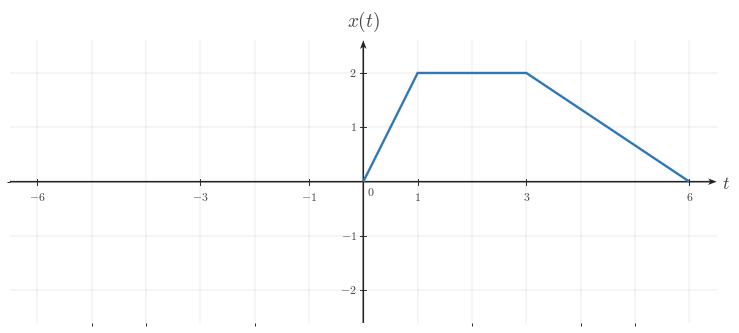

Generate this figure with matplotlib: (Note: this script raises an exception after producing the figure.)

from __future__ import annotations

from pathlib import Path

import matplotlib as mpl
import matplotlib.pyplot as plt
import numpy as np
from matplotlib.ticker import MultipleLocator

BACKGROUND_COLOR = "white"
CANONICAL_DPI = 300
PX_PER_DATA_UNIT = 150
MARGIN_LEFT_PX = 115
MARGIN_RIGHT_PX = 120
MARGIN_BOTTOM_PX = 95
MARGIN_TOP_PX = 110

def configure_matplotlib():
    mpl.rcParams.update(
        {
            "mathtext.fontset": "cm",
            "font.family": "serif",
            "figure.facecolor": BACKGROUND_COLOR,
            "axes.facecolor": BACKGROUND_COLOR,
            "savefig.facecolor": BACKGROUND_COLOR,
            "axes.grid": False,
        }
    )

configure_matplotlib()

def px_to_pt(px):
    return px * 72 / CANONICAL_DPI

def px_to_data(px):
    return px / PX_PER_DATA_UNIT

SIGNAL_COLOR = "#2f78b7"
AXIS_COLOR = "#222222"
LABEL_COLOR = "#444444"
TICK_LABEL_COLOR = "#444444"
GRID_COLOR = "#000000"

SIGNAL_LW = px_to_pt(7.1)
AXIS_LW = px_to_pt(4.3)
TICK_LW = px_to_pt(2.7)
GRID_LW = px_to_pt(1.3)

TICK_LABEL_SIZE = px_to_pt(35.6)
AXIS_LABEL_SIZE = px_to_pt(53.3)
TOP_LABEL_SIZE = px_to_pt(57.8)
ANNOTATION_SIZE = px_to_pt(33.3)

TICK_HALF_LEN = px_to_data(8.25)
X_TICK_LABEL_Y = -px_to_data(24)
Y_TICK_LABEL_X = px_to_data(18)
ORIGIN_LABEL_X = px_to_data(9)
ORIGIN_LABEL_Y = -px_to_data(12)
X_AXIS_LABEL_X_PAD = px_to_data(15)
X_AXIS_LABEL_Y = -px_to_data(4.5)
Y_AXIS_LABEL_Y_PAD = px_to_data(18)

AXIS_ARROW_SHAFT_WIDTH_DATA = px_to_data(4.3)

AXIS_ARROW_KW = dict(
    angles="xy",
    scale_units="xy",
    scale=1,
    units="xy",
    width=AXIS_ARROW_SHAFT_WIDTH_DATA,
    headwidth=4.2,
    headlength=5.5,
    headaxislength=4.3,
    color=AXIS_COLOR,
    pivot="tail",
    clip_on=False,
)

def make_ct_signal_figure(xlim, ylim, *, dpi=CANONICAL_DPI):
    x_range = xlim[1] - xlim[0]
    y_range = ylim[1] - ylim[0]
    axes_w_px = x_range * PX_PER_DATA_UNIT
    axes_h_px = y_range * PX_PER_DATA_UNIT
    fig_w_px = MARGIN_LEFT_PX + axes_w_px + MARGIN_RIGHT_PX
    fig_h_px = MARGIN_BOTTOM_PX + axes_h_px + MARGIN_TOP_PX
    fig, ax = plt.subplots(
        figsize=(fig_w_px / dpi, fig_h_px / dpi),
        dpi=dpi,
        facecolor=BACKGROUND_COLOR,
        constrained_layout=True,
    )
    return fig, ax

def make_two_panel_ct_signal_figure(xlim, ylim, *, gap_px=46, dpi=CANONICAL_DPI):
    x_range = xlim[1] - xlim[0]
    y_range = ylim[1] - ylim[0]
    axes_w_px = x_range * PX_PER_DATA_UNIT
    axes_h_px = y_range * PX_PER_DATA_UNIT
    fig_w_px = MARGIN_LEFT_PX + 2 * axes_w_px + gap_px + MARGIN_RIGHT_PX
    fig_h_px = MARGIN_BOTTOM_PX + axes_h_px + MARGIN_TOP_PX
    fig, axes = plt.subplots(
        1,
        2,
        figsize=(fig_w_px / dpi, fig_h_px / dpi),
        dpi=dpi,
        facecolor=BACKGROUND_COLOR,
        constrained_layout=True,
    )
    return fig, axes

def math_label(value):
    if isinstance(value, str):
        return value
    numeric = float(value)
    rounded = round(numeric)
    if np.isclose(numeric, rounded):
        return rf"${int(rounded)}$"
    return rf"${numeric:g}$"

def setup_ct_signal_axes(
    ax,
    *,
    xlim,
    ylim,
    xticks,
    yticks,
    x_axis_label=r"$t$",
    y_axis_label=r"$x(t)$",
    show_grid=True,
    show_origin=True,
    y_tick_label_side="left",
    x_minor_grid_step=1,
    y_minor_grid_step=1,
    equal_aspect=True,
):
    ax.set_xlim(*xlim)
    ax.set_ylim(*ylim)
    if equal_aspect:
        ax.set_aspect("equal", adjustable="box")
    ax.set_xticks(xticks)
    ax.set_yticks(yticks)
    ax.xaxis.set_minor_locator(MultipleLocator(x_minor_grid_step))
    ax.yaxis.set_minor_locator(MultipleLocator(y_minor_grid_step))
    if show_grid:
        ax.grid(True, which="both", linewidth=GRID_LW, alpha=0.18, color=GRID_COLOR)
        ax.set_axisbelow(True)
    for spine in ax.spines.values():
        spine.set_visible(False)
    ax.tick_params(left=False, bottom=False, labelleft=False, labelbottom=False)
    x_axis_start, x_axis_end = xlim
    y_axis_start, y_axis_end = ylim
    ax.quiver(x_axis_start, 0, x_axis_end - x_axis_start, 0, **AXIS_ARROW_KW)
    ax.quiver(0, y_axis_start, 0, y_axis_end - y_axis_start, **AXIS_ARROW_KW)
    for t in xticks:
        if abs(t) < 1e-12:
            continue
        ax.plot([t, t], [-TICK_HALF_LEN, TICK_HALF_LEN], color=AXIS_COLOR, lw=TICK_LW, zorder=5)
        ax.text(
            t,
            X_TICK_LABEL_Y,
            math_label(t),
            fontsize=TICK_LABEL_SIZE,
            ha="center",
            va="top",
            color=TICK_LABEL_COLOR,
            zorder=6,
        )
    for y in yticks:
        if abs(y) < 1e-12:
            continue
        ax.plot([-TICK_HALF_LEN, TICK_HALF_LEN], [y, y], color=AXIS_COLOR, lw=TICK_LW, zorder=5)
        if y_tick_label_side == "right":
            ax.text(
                Y_TICK_LABEL_X,
                y,
                math_label(y),
                fontsize=TICK_LABEL_SIZE,
                ha="left",
                va="center",
                color=TICK_LABEL_COLOR,
                zorder=6,
            )
        else:
            ax.text(
                -Y_TICK_LABEL_X,
                y,
                math_label(y),
                fontsize=TICK_LABEL_SIZE,
                ha="right",
                va="center",
                color=TICK_LABEL_COLOR,
                zorder=6,
            )
    if show_origin:
        ax.text(
            ORIGIN_LABEL_X,
            ORIGIN_LABEL_Y,
            r"$0$",
            fontsize=TICK_LABEL_SIZE,
            ha="left",
            va="top",
            color=TICK_LABEL_COLOR,
            zorder=6,
        )
    if x_axis_label is not None:
        ax.text(
            x_axis_end + X_AXIS_LABEL_X_PAD,
            X_AXIS_LABEL_Y,
            x_axis_label,
            fontsize=AXIS_LABEL_SIZE,
            ha="left",
            va="center",
            color=LABEL_COLOR,
            clip_on=False,
        )
    if y_axis_label is not None:
        ax.text(
            0,
            y_axis_end + Y_AXIS_LABEL_Y_PAD,
            y_axis_label,
            fontsize=TOP_LABEL_SIZE,
            ha="center",
            va="bottom",
            color=LABEL_COLOR,
            clip_on=False,
        )

def draw_spike(ax, t, height, *, base=0.0):
    ax.plot(
        [t, t],
        [base, height],
        color=SIGNAL_COLOR,
        linewidth=SIGNAL_LW,
        solid_capstyle="butt",
        solid_joinstyle="miter",
        zorder=4,
    )

def draw_pulse(ax, start, end, height, *, base=0.0):
    ax.plot(
        [start, start, end, end],
        [base, height, height, base],
        color=SIGNAL_COLOR,
        linewidth=SIGNAL_LW,
        solid_capstyle="butt",
        solid_joinstyle="miter",
        zorder=4,
    )

def draw_segment(ax, points):
    pts = np.asarray(points, dtype=float)
    ax.plot(
        pts[:, 0],
        pts[:, 1],
        color=SIGNAL_COLOR,
        linewidth=SIGNAL_LW,
        solid_capstyle="butt",
        solid_joinstyle="miter",
        zorder=4,
    )

def draw_component(ax, component):
    kind = component["kind"]
    if kind == "spike":
        draw_spike(ax, component["t"], component["height"], base=component.get("base", 0.0))
    elif kind == "pulse":
        draw_pulse(ax, component["start"], component["end"], component["height"], base=component.get("base", 0.0))
    elif kind == "segment":
        draw_segment(ax, component["points"])
    else:
        raise ValueError(f"Unknown component kind: {kind}")

def draw_components(ax, components):
    for component in components:
        draw_component(ax, component)

def draw_texts(ax, texts):
    for text in texts:
        ax.text(
            text["x"],
            text["y"],
            text["text"],
            fontsize=text.get("fontsize", ANNOTATION_SIZE),
            ha=text.get("ha", "center"),
            va=text.get("va", "bottom"),
            color=text.get("color", LABEL_COLOR),
            clip_on=text.get("clip_on", False),
            zorder=text.get("zorder", 7),
        )

def save_figure(fig, output_path, *, dpi=CANONICAL_DPI):
    output_path = Path(output_path)
    output_path.parent.mkdir(parents=True, exist_ok=True)
    fig.savefig(
        output_path,
        dpi=dpi,
        facecolor=BACKGROUND_COLOR,
        bbox_inches="tight",
    )
    plt.close(fig)

def render(spec):
    layout = spec["layout"]
    if layout == "single":
        fig, ax = make_ct_signal_figure(spec["xlim"], spec["ylim"])
        setup_ct_signal_axes(
            ax,
            xlim=spec["xlim"],
            ylim=spec["ylim"],
            xticks=spec["xticks"],
            yticks=spec["yticks"],
            x_axis_label=spec.get("x_label", r"$t$"),
            y_axis_label=spec.get("y_label", r"$x(t)$"),
            show_grid=spec.get("show_grid", True),
            show_origin=spec.get("show_origin", True),
            y_tick_label_side=spec.get("y_tick_label_side", "left"),
            x_minor_grid_step=spec.get("x_minor_grid_step", 1),
            y_minor_grid_step=spec.get("y_minor_grid_step", 1),
            equal_aspect=spec.get("equal_aspect", True),
        )
        draw_components(ax, spec.get("components", []))
        draw_texts(ax, spec.get("texts", []))
    elif layout == "two-panel":
        fig, axes = make_two_panel_ct_signal_figure(spec["xlim"], spec["ylim"], gap_px=spec.get("gap_px", 46))
        for ax, panel in zip(axes, (spec["left"], spec["right"])):
            setup_ct_signal_axes(
                ax,
                xlim=spec["xlim"],
                ylim=spec["ylim"],
                xticks=spec["xticks"],
                yticks=spec["yticks"],
                x_axis_label=panel.get("x_label", r"$t$"),
                y_axis_label=panel.get("y_label", r"$x(t)$"),
                show_grid=spec.get("show_grid", True),
                show_origin=spec.get("show_origin", True),
                y_tick_label_side=panel.get("y_tick_label_side", spec.get("y_tick_label_side", "left")),
                x_minor_grid_step=spec.get("x_minor_grid_step", 1),
                y_minor_grid_step=spec.get("y_minor_grid_step", 1),
                equal_aspect=spec.get("equal_aspect", True),
            )
            draw_components(ax, panel.get("components", []))
            draw_texts(ax, panel.get("texts", []))
    else:
        raise ValueError(f"Unknown layout: {layout}")
    save_figure(fig, spec["output_path"])


SPEC = {'layout': 'single',
 'output_path': '/home/jake/Developer/MA/PIPELINE/Electrical-and-Computer-Engineering/2-Build-Lessons/4-Image-Generation/1-Outputs/Continuous-Time-Signal-Processing/3.3--time-reversal-and-combined-operations-Images/images/l002-s003-qg-q001-prompt-q001.png',
 'xlim': [-6.5, 6.5],
 'ylim': [-2.6, 2.6],
 'xticks': [-6, -3, -1, 0, 1, 3, 6],
 'yticks': [-2, -1, 1, 2],
 'components': [{'kind': 'segment', 'points': [[0, 0], [1, 2], [3, 2], [6, 0]]}],
 'texts': [],
 'template': 'piecewise-segment-reflection-plot',
 'notes': ['right-sided segment with a flat top'],
 'y_label': '$x(t)$',
 'y_tick_label_side': 'left',
 'show_grid': True,
 'show_origin': True,
 'equal_aspect': True}

render(SPEC)
